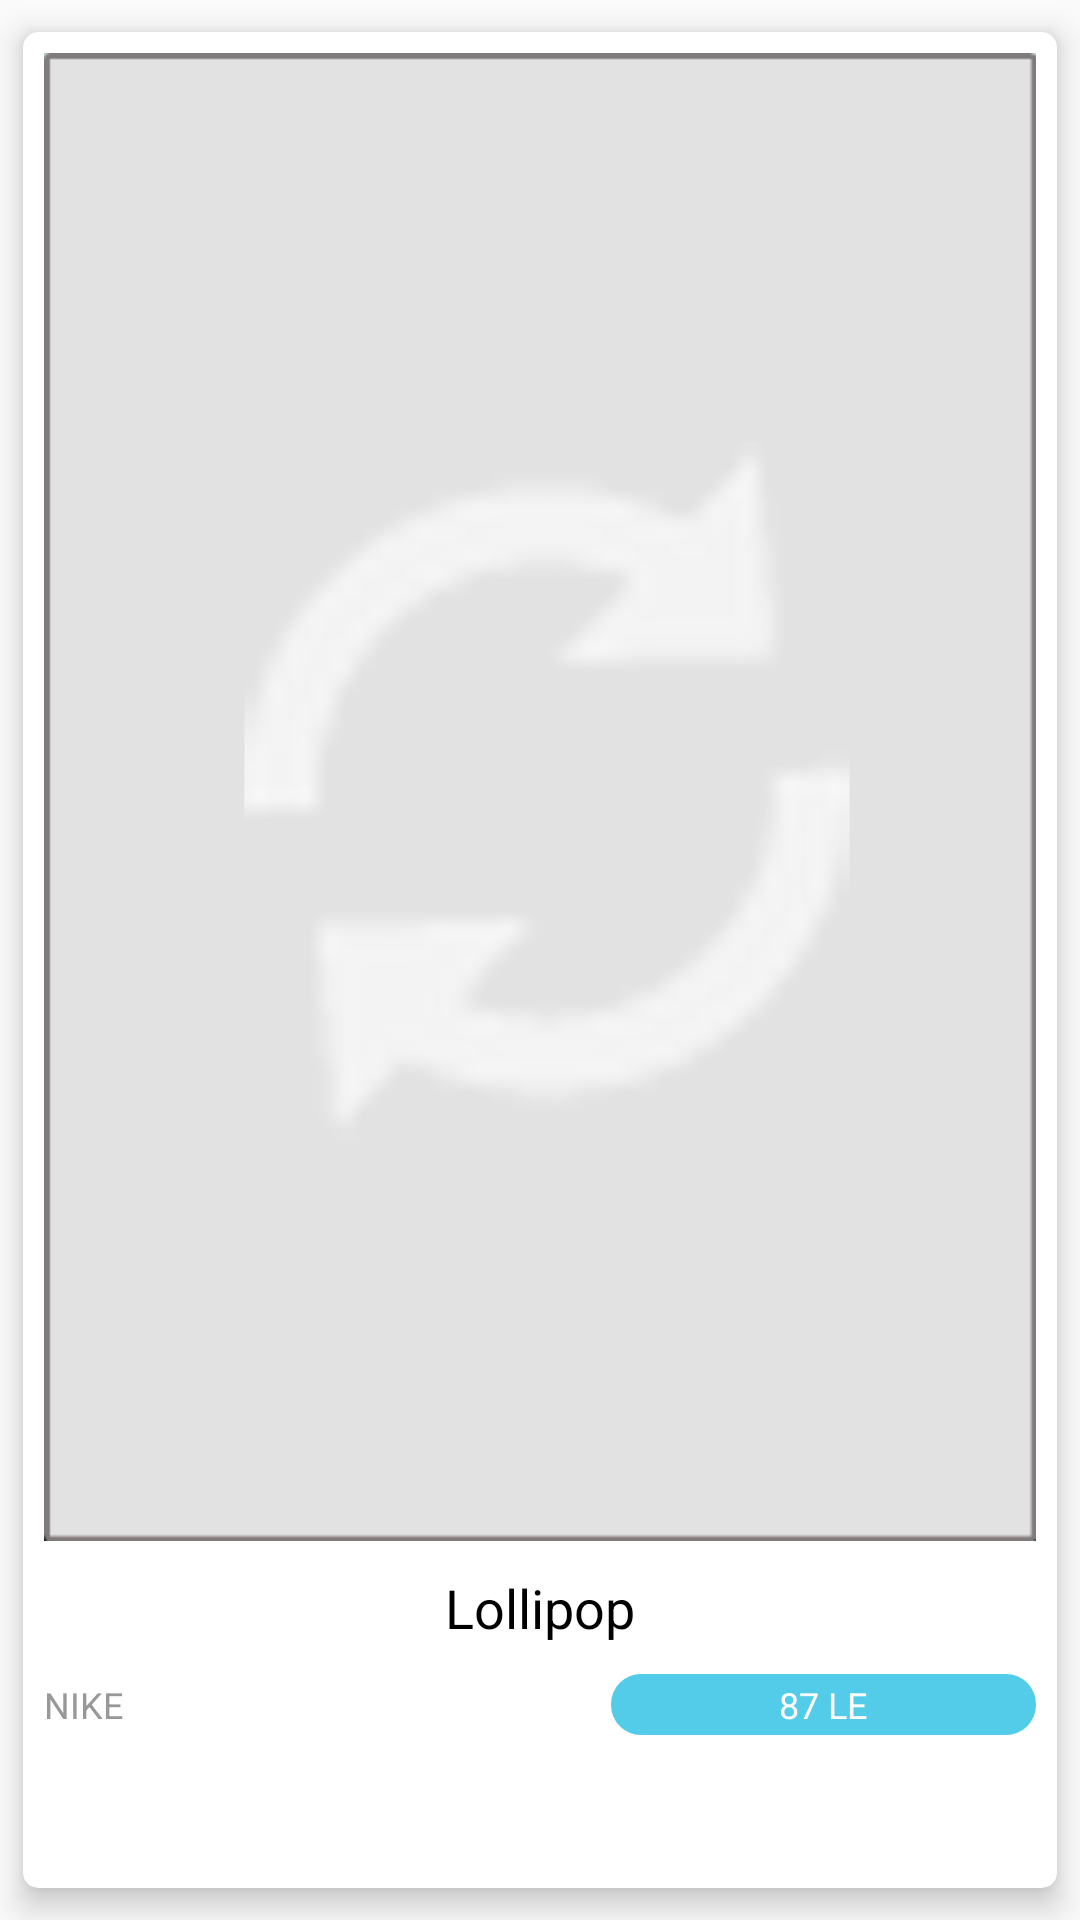

The Android layout XML behind this screen, and the referenced resources:
<!-- AndroidManifest.xml: application theme AppTheme -->
<!-- res/layout/card_view_list.xml -->
<?xml version="1.0" encoding="utf-8"?>
<android.support.v7.widget.CardView xmlns:android="http://schemas.android.com/apk/res/android"
    xmlns:card_view="http://schemas.android.com/apk/res-auto"
    android:layout_width="match_parent"
    android:layout_height="wrap_content"
    card_view:cardCornerRadius="5dp"
    card_view:contentPadding="5dp"
    card_view:cardElevation="6dp"

    card_view:cardBackgroundColor="@android:color/white"
    card_view:cardUseCompatPadding="true" >

    <LinearLayout
        android:layout_width="match_parent"
        android:layout_height="wrap_content"
        android:layout_margin="2dp"
        android:orientation="vertical"
        android:background="#ffffff"
        >

        <ImageView
            android:id="@+id/prPic"
            android:layout_width="match_parent"
            android:layout_height="wrap_content"
            android:src="@drawable/back"
            android:adjustViewBounds="true"
            />

        <TextView
            android:id="@+id/prName"
            android:layout_width="match_parent"
            android:layout_height="wrap_content"
            android:text="Lollipop"
            android:layout_marginTop="10dp"
            android:gravity="center"
            android:textColor="@android:color/black"
            android:textSize="18sp" />

        <LinearLayout
            android:layout_width="match_parent"
            android:layout_height="wrap_content"
            android:layout_marginTop="10dp"
            android:orientation="horizontal"

            >
            <TextView
                android:layout_weight="1.5"
                android:layout_width="match_parent"
                android:layout_height="wrap_content"
                android:text="NIKE"
                android:id="@+id/StoreName"
                android:textSize="12sp"
                android:gravity="left"
                android:paddingRight="10dp"
                android:textColor="@color/color_texmenutop"/>



            <TextView
                android:layout_weight="2"
                android:layout_width="match_parent"
                android:layout_height="wrap_content"
                android:text="87 LE"
                android:padding="2dp"
                android:gravity="center"
                android:background="@drawable/text_round"
                android:textColor="@android:color/white"
                android:textSize="12sp"
                android:id="@+id/prPrice"
                />


        </LinearLayout>



    </LinearLayout>

</android.support.v7.widget.CardView>
<!-- resources referenced by this layout -->
<resources>
  <color name="color_texmenutop">#989898</color>
  <!-- drawable back: png bitmap (drawable, 17201 bytes) -->
  <!-- drawable text_round (drawable) -->
  <?xml version="1.0" encoding="utf-8"?>
  <shape xmlns:android="http://schemas.android.com/apk/res/android">
  
  
  
          <solid android:color="@color/colorPrimary" />
          <corners
              android:topLeftRadius="10dp"
              android:topRightRadius="10dp"
              android:bottomLeftRadius="10dp"
              android:bottomRightRadius="10dp"
              />
          <size
              android:height="2dp"
              android:width="2dp"/>
  
  
  
  </shape>
  <style name="AppTheme" parent="Theme.AppCompat.Light.DarkActionBar">
          
          <item name="colorPrimary">@color/colorPrimary</item>
          <item name="colorPrimaryDark">@color/colorPrimaryDark</item>
          <item name="colorAccent">@color/colorAccent</item>
      </style>
  <color name="colorPrimary">#52CCE8</color>
  <color name="colorPrimaryDark">#00ACC1</color>
  <color name="colorAccent">#00ACC1</color>
</resources>
